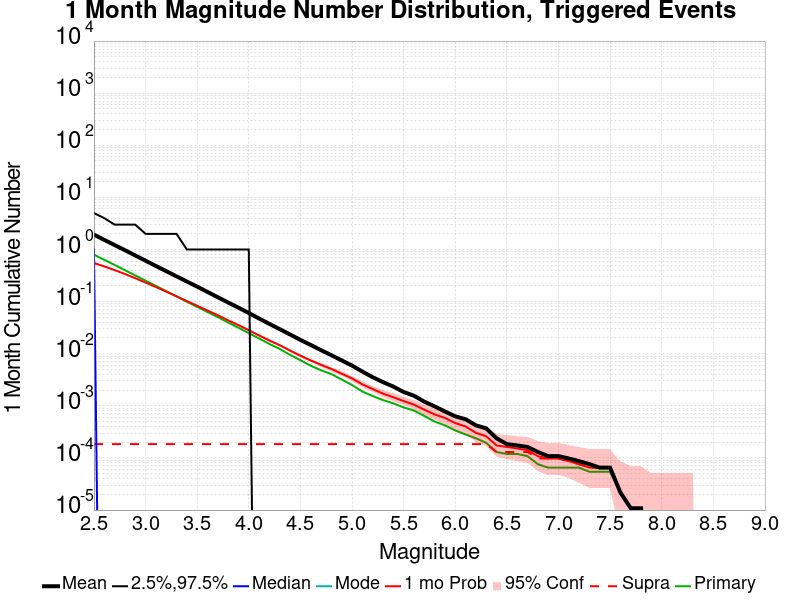

Source data for this figure (header and first rows):
Mag, Mean, 2.5 %ile, 97.5 %ile, Median, Mode, 1 mo Probability, 1 mo Supra-Seis Prob, Primary Aftershocks Mean
2.5, 1.93, 0.0, 5.0, 1.0, 0.0, 0.5518, 1.8438177E-4, 0.799
2.6, 1.532, 0.0, 4.0, 0.0, 0.0, 0.4732, 1.8438177E-4, 0.6339
2.7, 1.219, 0.0, 3.0, 0.0, 0.0, 0.4026, 1.8438177E-4, 0.5055
2.8, 0.9706, 0.0, 3.0, 0.0, 0.0, 0.3389, 1.8438177E-4, 0.4014
2.9, 0.77, 0.0, 3.0, 0.0, 0.0, 0.2819, 1.8438177E-4, 0.3183
3.0, 0.6096, 0.0, 2.0, 0.0, 0.0, 0.2321, 1.8438177E-4, 0.2525
3.1, 0.4831, 0.0, 2.0, 0.0, 0.0, 0.1907, 1.8438177E-4, 0.2004
3.2, 0.384, 0.0, 2.0, 0.0, 0.0, 0.1558, 1.8438177E-4, 0.1592
3.3, 0.3054, 0.0, 2.0, 0.0, 0.0, 0.1263, 1.8438177E-4, 0.1258
3.4, 0.243, 0.0, 1.0, 0.0, 0.0, 0.1023, 1.8438177E-4, 0.09926
3.5, 0.1938, 0.0, 1.0, 0.0, 0.0, 0.08331, 1.8438177E-4, 0.07928
3.6, 0.1535, 0.0, 1.0, 0.0, 0.0, 0.06749, 1.8438177E-4, 0.06311
3.7, 0.1212, 0.0, 1.0, 0.0, 0.0, 0.05488, 1.8438177E-4, 0.05037
3.8, 0.09621, 0.0, 1.0, 0.0, 0.0, 0.0437, 1.8438177E-4, 0.03958
3.9, 0.07655, 0.0, 1.0, 0.0, 0.0, 0.03543, 1.8438177E-4, 0.03154
4.0, 0.06042, 0.0, 1.0, 0.0, 0.0, 0.02817, 1.8438177E-4, 0.02486
4.1, 0.04731, 0.0, 0.0, 0.0, 0.0, 0.02238, 1.8438177E-4, 0.01958
4.2, 0.03735, 0.0, 0.0, 0.0, 0.0, 0.01793, 1.8438177E-4, 0.01542
4.3, 0.0296, 0.0, 0.0, 0.0, 0.0, 0.01451, 1.8438177E-4, 0.01238
4.4, 0.02339, 0.0, 0.0, 0.0, 0.0, 0.01148, 1.8438177E-4, 0.009512
4.5, 0.01842, 0.0, 0.0, 0.0, 0.0, 0.009154, 1.8438177E-4, 0.007516
4.6, 0.01473, 0.0, 0.0, 0.0, 0.0, 0.00743, 1.8438177E-4, 0.005889
4.7, 0.01169, 0.0, 0.0, 0.0, 0.0, 0.006128, 1.8438177E-4, 0.004816
4.8, 0.009371, 0.0, 0.0, 0.0, 0.0, 0.005108, 1.8438177E-4, 0.004067
4.9, 0.00744, 0.0, 0.0, 0.0, 0.0, 0.004132, 1.8438177E-4, 0.0032
5.0, 0.005922, 0.0, 0.0, 0.0, 0.0, 0.003362, 1.8438177E-4, 0.002516
5.1, 0.004544, 0.0, 0.0, 0.0, 0.0, 0.002581, 1.8438177E-4, 0.001887
5.2, 0.003547, 0.0, 0.0, 0.0, 0.0, 0.002104, 1.8438177E-4, 0.00154
5.3, 0.002852, 0.0, 0.0, 0.0, 0.0, 0.001714, 1.8438177E-4, 0.001291
5.4, 0.002343, 0.0, 0.0, 0.0, 0.0, 0.001464, 1.8438177E-4, 0.001117
5.5, 0.001844, 0.0, 0.0, 0.0, 0.0, 0.001236, 1.8438177E-4, 9.327549E-4
5.6, 0.001562, 0.0, 0.0, 0.0, 0.0, 0.001052, 1.8438177E-4, 8.1344903E-4
5.7, 0.001204, 0.0, 0.0, 0.0, 0.0, 8.45987E-4, 1.8438177E-4, 6.3991325E-4
5.8, 9.761388E-4, 0.0, 0.0, 0.0, 0.0, 6.8329717E-4, 1.8438177E-4, 4.989154E-4
5.9, 7.8091107E-4, 0.0, 0.0, 0.0, 0.0, 5.856833E-4, 1.8438177E-4, 4.229935E-4
6.0, 6.2906725E-4, 0.0, 0.0, 0.0, 0.0, 4.6637745E-4, 1.8438177E-4, 3.362256E-4
6.1, 5.5314536E-4, 0.0, 0.0, 0.0, 0.0, 4.013015E-4, 1.8438177E-4, 2.8199566E-4
6.2, 4.229935E-4, 0.0, 0.0, 0.0, 0.0, 3.0368764E-4, 1.8438177E-4, 2.3861171E-4
6.3, 3.6876355E-4, 0.0, 0.0, 0.0, 0.0, 2.603037E-4, 1.8438177E-4, 1.9522777E-4
6.4, 2.3861171E-4, 0.0, 0.0, 0.0, 0.0, 1.735358E-4, 1.3015185E-4, 1.3015185E-4
6.5, 1.8438177E-4, 0.0, 0.0, 0.0, 0.0, 1.626898E-4, 1.3015185E-4, 1.19305856E-4
6.6, 1.735358E-4, 0.0, 0.0, 0.0, 0.0, 1.5184382E-4, 1.3015185E-4, 1.19305856E-4
6.7, 1.626898E-4, 0.0, 0.0, 0.0, 0.0, 1.4099783E-4, 1.3015185E-4, 1.0845987E-4
6.8, 1.3015185E-4, 0.0, 0.0, 0.0, 0.0, 1.0845987E-4, 9.761388E-5, 7.592191E-5
6.9, 1.0845987E-4, 0.0, 0.0, 0.0, 0.0, 9.761388E-5, 9.761388E-5, 6.5075925E-5
7.0, 1.0845987E-4, 0.0, 0.0, 0.0, 0.0, 9.761388E-5, 9.761388E-5, 6.5075925E-5
7.1, 9.761388E-5, 0.0, 0.0, 0.0, 0.0, 8.67679E-5, 8.67679E-5, 6.5075925E-5
7.2, 8.67679E-5, 0.0, 0.0, 0.0, 0.0, 7.592191E-5, 7.592191E-5, 6.5075925E-5
7.3, 7.592191E-5, 0.0, 0.0, 0.0, 0.0, 6.5075925E-5, 6.5075925E-5, 5.4229935E-5
7.4, 6.5075925E-5, 0.0, 0.0, 0.0, 0.0, 6.5075925E-5, 6.5075925E-5, 5.4229935E-5
7.5, 6.5075925E-5, 0.0, 0.0, 0.0, 0.0, 6.5075925E-5, 6.5075925E-5, 5.4229935E-5
7.6, 2.1691974E-5, 0.0, 0.0, 0.0, 0.0, 2.1691974E-5, 2.1691974E-5, 2.1691974E-5
7.7, 1.0845987E-5, 0.0, 0.0, 0.0, 0.0, 1.0845987E-5, 1.0845987E-5, 1.0845987E-5
7.8, 1.0845987E-5, 0.0, 0.0, 0.0, 0.0, 1.0845987E-5, 1.0845987E-5, 1.0845987E-5
7.9, 0.0, 0.0, 0.0, 0.0, 0.0, 0.0, 0.0, 0.0
8.0, 0.0, 0.0, 0.0, 0.0, 0.0, 0.0, 0.0, 0.0
8.1, 0.0, 0.0, 0.0, 0.0, 0.0, 0.0, 0.0, 0.0
8.2, 0.0, 0.0, 0.0, 0.0, 0.0, 0.0, 0.0, 0.0
8.3, 0.0, 0.0, 0.0, 0.0, 0.0, 0.0, 0.0, 0.0
8.4, 0.0, 0.0, 0.0, 0.0, 0.0, 0.0, 0.0, 0.0
... 6 more rows
